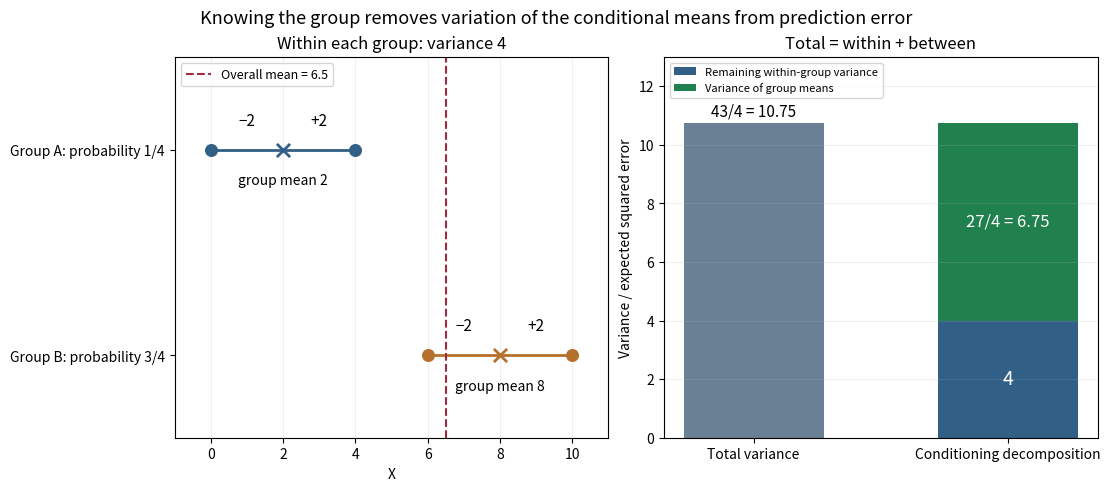

This figure's Python source: (Note: this script raises an exception after producing the figure.)
"""Original exact within/between-group variance example; PNG to cwd."""
from pathlib import Path
import matplotlib.pyplot as plt


def main():
    fig, axes = plt.subplots(1, 2, figsize=(11, 4.8), layout="constrained")
    for y, values, mean, color in [(1, [0, 4], 2, "#315f86"), (0, [6, 10], 8, "#b5702b")]:
        axes[0].plot(values, [y, y], color=color, lw=2)
        axes[0].scatter(values, [y, y], color=color, s=70, zorder=3)
        axes[0].scatter([mean], [y], color=color, marker="x", s=90, linewidths=2, zorder=4)
        for value in values:
            axes[0].text((value+mean)/2, y+.12, "−2" if value<mean else "+2", ha="center", fontsize=11)
        axes[0].text(mean, y-.17, f"group mean {mean}", ha="center", fontsize=10)
    axes[0].axvline(6.5, color="#a12a40", lw=1.5, ls="--", label="Overall mean = 6.5")
    axes[0].set(xlim=(-1, 11), ylim=(-.4, 1.45), xlabel="X", yticks=[0, 1],
                yticklabels=["Group B: probability 3/4", "Group A: probability 1/4"], title="Within each group: variance 4")
    axes[0].legend(loc="upper left", fontsize=9)
    axes[0].grid(axis="x", alpha=.2)
    axes[1].bar([0], [10.75], color="#6a8195", width=.55)
    axes[1].bar([1], [4], color="#315f86", width=.55, label="Remaining within-group variance")
    axes[1].bar([1], [6.75], bottom=[4], color="#20814e", width=.55, label="Variance of group means")
    axes[1].text(0, 11.0, "43/4 = 10.75", ha="center", fontsize=11)
    axes[1].text(1, 2, "4", ha="center", va="center", color="white", fontsize=14)
    axes[1].text(1, 7.375, "27/4 = 6.75", ha="center", va="center", color="white", fontsize=12)
    axes[1].set(xticks=[0, 1], xticklabels=["Total variance", "Conditioning decomposition"],
                ylim=(0, 13), ylabel="Variance / expected squared error", title="Total = within + between")
    axes[1].legend(loc="upper left", fontsize=8)
    axes[1].grid(axis="y", alpha=.2)
    fig.suptitle("Knowing the group removes variation of the conditional means from prediction error", fontsize=13)
    fig.savefig(Path.cwd() / (Path(__file__).stem + ".png"), dpi=120, facecolor="white")
    plt.close(fig)


if __name__ == "__main__":
    main()
